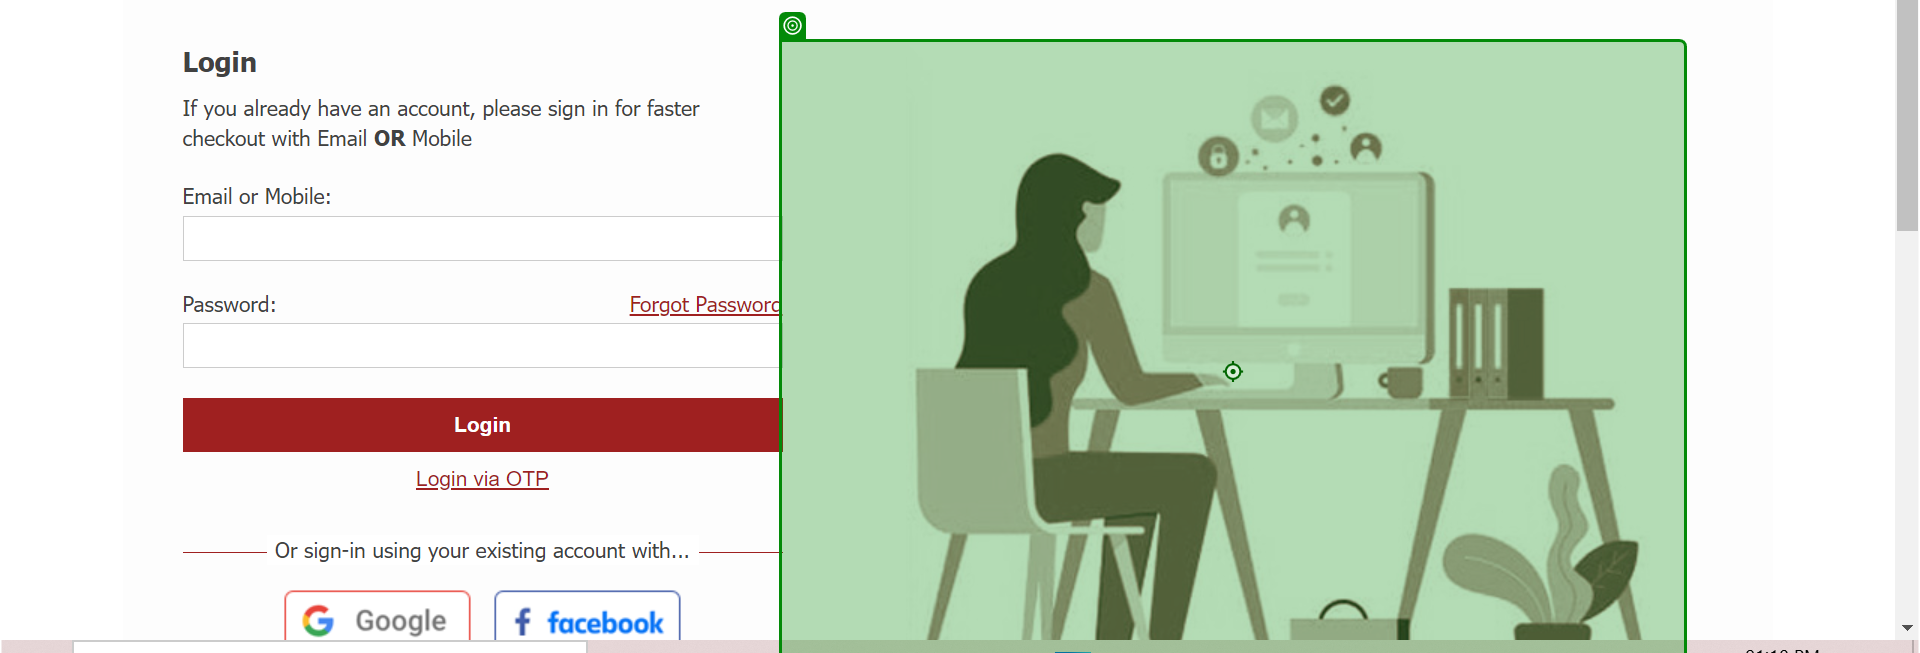
Task: launching the fb application and display message with variable
Workflow: Main

Step 1: click

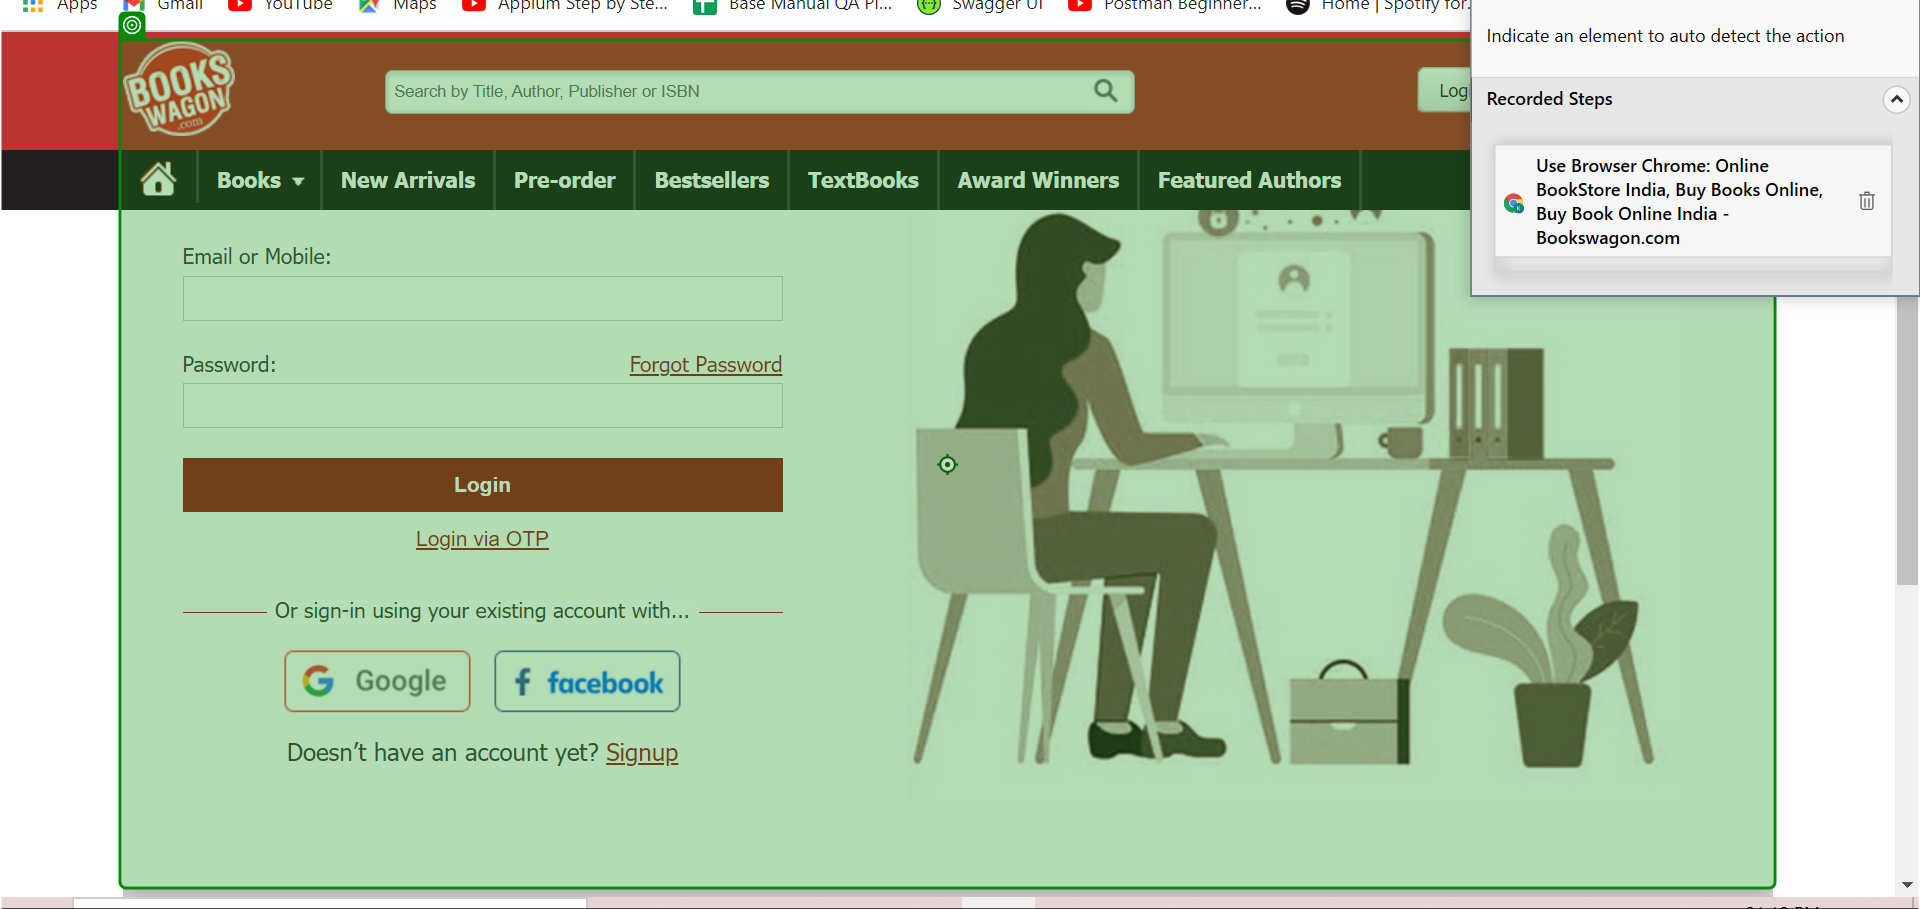
Step 2: click on 'Login If'